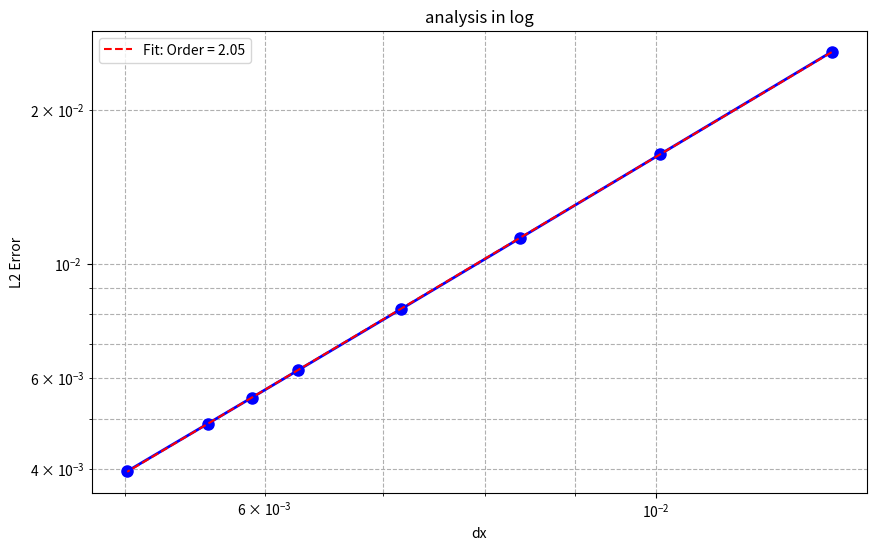

Reproduce this figure in Python.
import numpy as np
import matplotlib.pyplot as plt

def maccormack_solver(nx, dt, nt):
    a = 1.0
    dx = 2.0 / (nx - 1)
    sigma = a * dt / dx
    x = np.linspace(0, 2, nx)

    # 初始条件
    u_corrected = np.exp(-100 * (x - 1) ** 2)

    for n in range(nt):
        u_pred_corr = np.copy(u_corrected)
        # predictor step
        u_pred_corr[:-1] = u_corrected[:-1] - sigma * (u_corrected[1:] - u_corrected[:-1])
        # the right point prediction step
        u_pred_corr[-1] = u_corrected[-1] - sigma * (u_corrected[-1] - u_corrected[-2])
        # corrector step
        u_corrected[1:] = 0.5 * (u_corrected[1:] + u_pred_corr[1:] - sigma * (u_pred_corr[1:] - u_pred_corr[:-1]))

    #计算解析解
    t_final = nt * dt
    u_exact = np.exp(-100 * (x - 1 - a * t_final) ** 2)

    # 计算2-范数误差
    error = np.sqrt(np.sum((u_corrected - u_exact) ** 2) * dx)
    return x, u_corrected, u_exact, error, dx

#设置不同的网格尺度
nx_values = np.array([160, 200, 240, 280, 320, 340, 360, 400])#这种方式更强大，可以减少循环
# nx_values = [20, 40, 80, 160, 200, 240, 280, 320, 340, 360, 400]
errors = []
dx_values = []

#计算每个网格尺度下的误差
for nx in nx_values:
    #调整时间步长
    dx = 2.0 / (nx - 1)
    dt = 0.2 * dx
    nt = int(1.0 / dt)#时间步数必须是整数（每次迭代推进一个 dt）

    x, u_num, u_exact, error, dx = maccormack_solver(nx, dt, nt)
    errors.append(error)
    dx_values.append(dx)
    log_dx = np.log10(dx)
    log_error = np.log10(error)
    print(f"nx={nx}, dx={dx:.4f}, 2-范数误差: {error:.6f}")
    print(f"log_dx={log_dx}, log_error={log_error}")

# 对数坐标系
plt.figure(figsize=(10, 6))
plt.loglog(dx_values, errors, 'bo-', linewidth=2, markersize=8)
plt.xlabel('dx')
plt.ylabel('L2 Error')
plt.title('analysis in log')
plt.grid(True, which="both", ls="--")

# 拟合直线
log_dx = np.log10(dx_values)
log_error = np.log10(errors)
coeffs = np.polyfit(log_dx, log_error, 1)
convergence_order = coeffs[0]  # 误差随dx减小而减小
plt.loglog(dx_values, 10 ** (coeffs[1]) * np.array(dx_values) ** (coeffs[0]), 'r--',
           label=f'Fit: Order = {convergence_order:.2f}')
plt.legend()
plt.savefig('convergence_analysis.png')
plt.show()
print(f"收敛阶: {convergence_order:.2f}")
